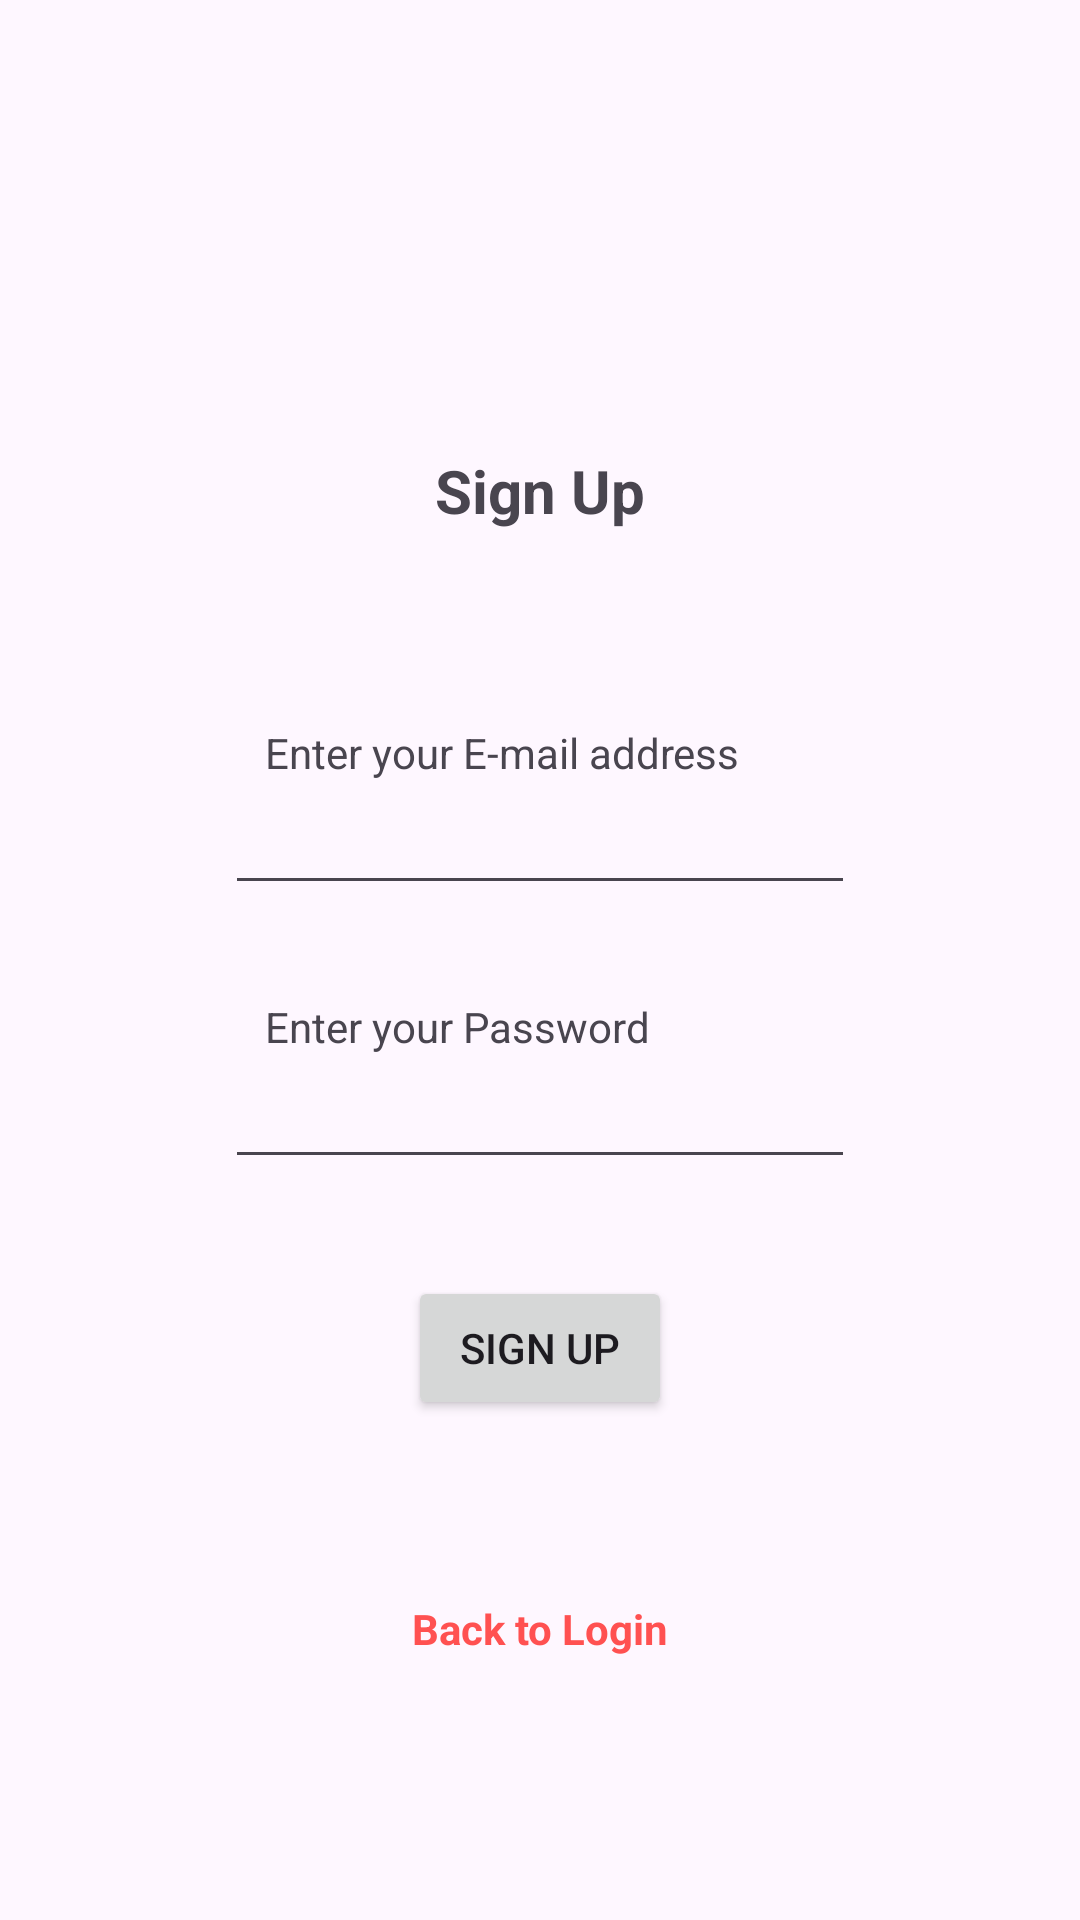

Layout XML and referenced resources for this Android screen:
<!-- AndroidManifest.xml: application theme Theme.PROJEKT_WILK -->
<!-- res/layout/activity_register.xml -->
<?xml version="1.0" encoding="utf-8"?>

<androidx.constraintlayout.widget.ConstraintLayout xmlns:android="http://schemas.android.com/apk/res/android"
    xmlns:app="http://schemas.android.com/apk/res-auto"
    xmlns:tools="http://schemas.android.com/tools"
    android:layout_width="match_parent"
    android:layout_height="match_parent"
    tools:context=".Register">

    <Button
        android:id="@+id/registerbutton"
        android:layout_width="wrap_content"
        android:layout_height="wrap_content"
        android:layout_marginBottom="500px"
        android:text="Sign Up"
        app:layout_constraintBottom_toBottomOf="parent"
        app:layout_constraintEnd_toEndOf="parent"
        app:layout_constraintStart_toStartOf="parent" />

    <TextView
        android:id="@+id/textView"
        android:layout_width="wrap_content"
        android:layout_height="wrap_content"
        android:layout_marginTop="150dp"
        android:text="Sign Up"
        android:textSize="20dp"
        android:textStyle="bold"
        app:layout_constraintEnd_toEndOf="parent"
        app:layout_constraintStart_toStartOf="parent"
        app:layout_constraintTop_toTopOf="parent" />

    <EditText
        android:id="@+id/registerMail"
        android:layout_width="wrap_content"
        android:layout_height="wrap_content"
        android:ems="10"
        android:inputType="textEmailAddress"
        android:layout_marginTop="250px"
        app:layout_constraintEnd_toEndOf="parent"
        app:layout_constraintStart_toStartOf="parent"
        app:layout_constraintTop_toBottomOf="@+id/textView" />

    <EditText
        android:id="@+id/registerPassword"
        android:layout_width="wrap_content"
        android:layout_height="wrap_content"
        android:layout_marginTop="50dp"
        android:ems="10"
        android:inputType="textPassword"
        app:layout_constraintEnd_toEndOf="parent"
        app:layout_constraintStart_toStartOf="parent"
        app:layout_constraintTop_toBottomOf="@+id/registerMail" />

    <ProgressBar
        android:id="@+id/regProgressBar"
        android:visibility="gone"
        android:layout_width="wrap_content"
        android:layout_height="wrap_content"
        app:layout_constraintBottom_toBottomOf="parent"
        app:layout_constraintEnd_toEndOf="parent"
        app:layout_constraintStart_toStartOf="parent"
        app:layout_constraintTop_toTopOf="parent" />

    <TextView
        android:id="@+id/textView2"
        android:layout_width="wrap_content"
        android:layout_height="wrap_content"
        android:text="Enter your E-mail address"
        android:layout_marginLeft="265px"
        app:layout_constraintBottom_toTopOf="@+id/registerMail"
        app:layout_constraintStart_toStartOf="parent" />

    <TextView
        android:id="@+id/textView3"
        android:layout_width="wrap_content"
        android:layout_height="wrap_content"
        android:text="Enter your Password"
        android:layout_marginLeft="265px"
        app:layout_constraintBottom_toTopOf="@+id/registerPassword"
        app:layout_constraintStart_toStartOf="parent" />

    <TextView
        android:id="@+id/gotoRegister"
        android:layout_width="wrap_content"
        android:layout_height="wrap_content"
        android:text="Back to Login"
        android:layout_marginTop="180px"
        android:textStyle="bold"
        android:textColor="#FF5151"
        app:layout_constraintEnd_toEndOf="parent"
        app:layout_constraintStart_toStartOf="parent"
        app:layout_constraintTop_toBottomOf="@+id/registerbutton" />
</androidx.constraintlayout.widget.ConstraintLayout>
<!-- resources referenced by this layout -->
<resources>
  <style name="Theme.PROJEKT_WILK" parent="Base.Theme.PROJEKT_WILK" />
  <style name="Base.Theme.PROJEKT_WILK" parent="Theme.Material3.DayNight.NoActionBar">
          
          
      </style>
</resources>
